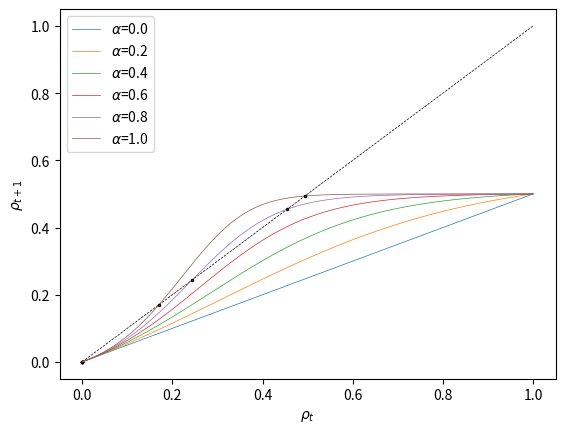

Recreate this plot in Python.
import math
import numpy as np
import matplotlib.pyplot as plt
from scipy import optimize


def non_zero_probability(_s):
    return 1 - math.erf(1 / (_s * 2 ** 1.5))


def f(_x):
    # return _x + _x * (1 - (1-_x)**2) * af * non_zero_probability(s) * (1 - _x)
    return _x + _x**2 * af * non_zero_probability(s) * (1 - _x)


def g(_x):
    for i in range(0, rr):
        _x = f(_x)
    return _x * 0.5


def func(_x):
    return [_x[1] - g(_x[0]), _x[1] - _x[0]]


rr = 5
af = 1
s = 3


def initialize():
    global x, res
    res = []
    x = 0.02


def observe():
    global x, res
    res.append(x)

def update():
    global x, res
    x = g(x)


x = np.arange(0, 1.001, 0.001)
y = [i for i in x]
y = np.array(y)
plt.plot(x, y, '--', color='k', linewidth=0.5)
for i in np.arange(0, 1.2, 0.2):
    af = i
    z = [g(i) for i in x]
    z = np.array(z)
    plt.plot(x, z, linewidth=0.5, label=r'$\alpha$={}'.format((round(af, 2))))
    root = optimize.fsolve(func, [0.25, 0.25])
    if root[0] == root[1]:
        plt.plot(root[0], root[1], '.', markersize=3, color='black', fillstyle='none')
    root = optimize.fsolve(func, [0.5, 0.5])
    if root[0] == root[1]:
        plt.plot(root[0], root[1], '.', markersize=3, color='black', fillstyle='none')
plt.legend()
plt.xlabel(r'$\rho_{t}$')
plt.ylabel(r'$\rho_{t+1}$')
# plt.title(r'$\sigma={}$ $\omega={}$'.format(s, rr))
plt.show()
